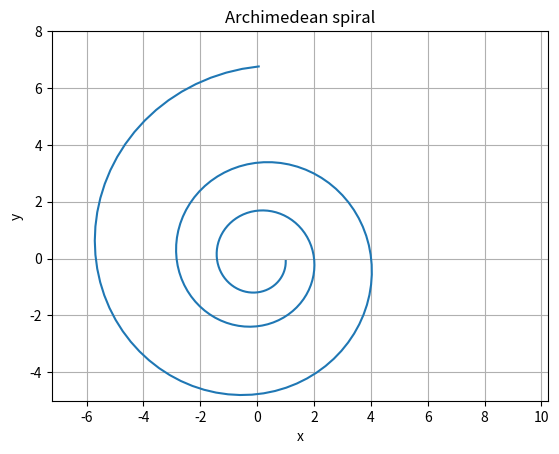

Write Python code to recreate this figure.
# By submitting this assignment, I agree to the following:
#  “Aggies do not lie, cheat, or steal, or tolerate those who do”
#  “I have not given or received any unauthorized aid on this assignment”
# 
# [redacted]
# [redacted]
# Assignment:	Lab 9b
# Date:		    29/10/2019
########import the package##########
import numpy as np
from matplotlib import pyplot as plt  

#######create the vector as v, and create the matrix as M#########
v = np.array([[1,0]])
print("the vector is:",v,v.shape)
M = np.matrix([[1.00583,-0.087156], [0.087156,1.00583]])
print("the matrix is:\n",M,M.shape)

##########make a loop to mutiply the vector and matrix############
print("--------------------")
a = 0
v_x = v
v_x_list = []
x = []
y = []
while a != 200:
    v_x = np.dot(v_x,M)
    print(v_x)
    x.append(v_x[0,0])
    y.append(v_x[0,1])
    a += 1
#print(x)
#print(y)

##############draw the graph#################
fig=plt.figure()
plt.plot(x, y)
plt.grid(True)#show the grid
plt.axis("equal")#make the length of x as same as y
plt.xlim((-5, 8))#show range of x
plt.ylim((-5, 8))#show domain of y
plt.title("Archimedean spiral") 
plt.xlabel("x")
plt.ylabel("y")
plt.show(fig)